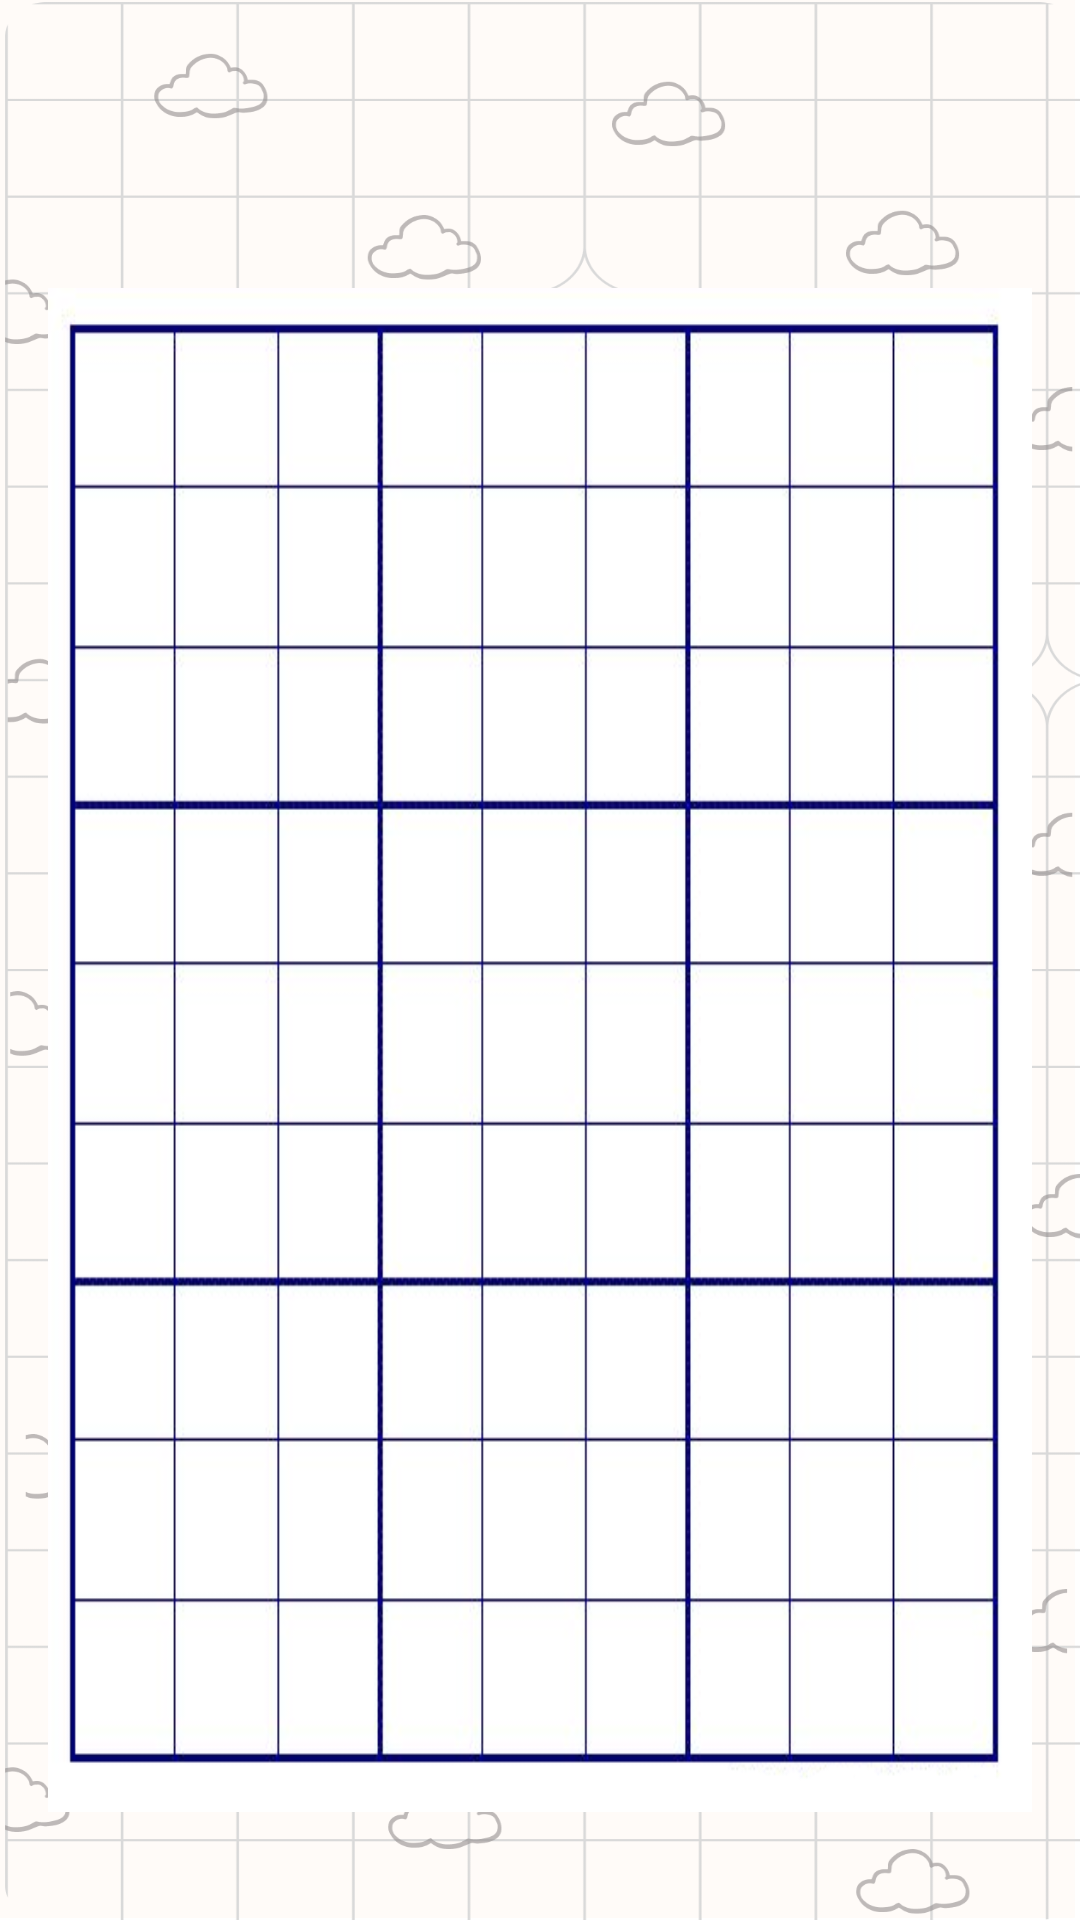

The Android layout XML behind this screen, and the referenced resources:
<!-- AndroidManifest.xml: application theme Theme.RetroByteBlitz -->
<!-- res/layout/fragment_sudoku_game.xml -->
<?xml version="1.0" encoding="utf-8"?>
<LinearLayout xmlns:android="http://schemas.android.com/apk/res/android"
    android:layout_width="match_parent"
    android:layout_height="match_parent"
    android:orientation="vertical"
    android:gravity="center"
    android:padding="16dp">

    
    <GridLayout
        android:id="@+id/sudokuGrid"
        android:layout_width="match_parent"
        android:layout_height="0dp"
        android:layout_weight="1"
        android:columnCount="9"
        android:rowCount="9"
        android:padding="8dp"
        android:layout_marginTop="80dp"
        android:layout_marginBottom="20dp"
        android:background="@drawable/sudoku"/>
</LinearLayout>
<!-- resources referenced by this layout -->
<resources>
  <!-- drawable sudoku: png bitmap (drawable, 83459 bytes) -->
  <style name="Theme.RetroByteBlitz" parent="Theme.AppCompat.Light.NoActionBar">
          <item name="android:fontFamily">@font/robotomono_medium</item>
          <item name="android:letterSpacing">0.1</item>
          <item name="android:windowBackground">@drawable/background_image</item>
          <item name="android:textColor">@color/black</item>
      </style>
  <!-- drawable background_image: png bitmap (drawable, 113842 bytes) -->
  <color name="black">#FF000000</color>
</resources>
